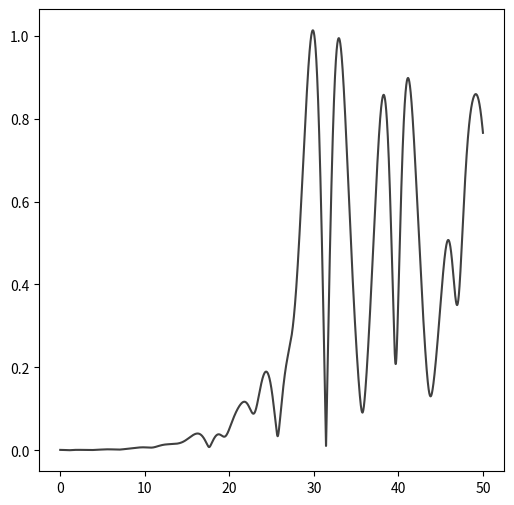

Recreate this plot in Python.
import numpy as np
import matplotlib.pyplot as plt

def hamiltonian(pos, vel):
    return 0.5 * np.sum(vel * vel) + 0.5 * np.sum(pos * pos) + pos[0] * pos[0] * pos[1] - pos[1] * pos[1] * pos[1] / 3.

def force(pos):
    x, y = pos
    return np.array([-x - 2 * x * y, -y - x * x + y * y])

def integration_step(pos, vel, dt):
    """
    Note: secret leap-frog!
    """
    p = pos + vel * dt
    return p, vel + force(p) * dt

def integrate(pos0, vel0, times):
    ntimes = len(times)
    poss = np.zeros([2, ntimes])
    vels = np.zeros([2, ntimes])
    hs = np.zeros(ntimes)
    poss[:, 0] = pos0
    vels[:, 0] = vel0
    hs[0] = hamiltonian(pos0, vel0)
    for ii in range(ntimes-1):
        p, v = integration_step(poss[:, ii], vels[:, ii], times[ii+1] - times[ii])
        poss[:, ii+1] = p
        vels[:, ii+1] = v
        hs[ii+1] = hamiltonian(p, v)
    return poss, vels, hs

if __name__ == "__main__":
    dt = 0.0003
    times = np.arange(0., 50., dt)
    pos0 = np.array([0.1, 0.80])
    vel0 = np.array([-0.05, 0.02])
    poss, vels, hs = integrate(pos0, vel0, times)
    plt.figure(figsize=(6., 6.))
    plt.clf()
    alpha = 0.75
    plt.plot(times, hs, "k-", alpha=alpha)
    plt.xlabel("t")
    plt.ylabel("H")
    plt.ylim(np.array([0.99, 1.01]) * np.median(hs))
    plt.savefig("hh_H.png")
    plt.clf()
    plt.plot(poss[0, :], poss[1, :], "k-", alpha=alpha)
    plt.xlabel("x")
    plt.ylabel("y")
    plt.xlim([-1, 1])
    plt.ylim([-1, 1])
    plt.savefig("hh_pos.png")
    pos0 = pos0 + np.array([0.001, 0.])
    poss2, vels2, hs2 = integrate(pos0, vel0, times)
    plt.plot(poss2[0, :], poss2[1, :], "r-", alpha=alpha)
    plt.xlim([-1, 1])
    plt.ylim([-1, 1])
    plt.savefig("hh_pos_compare.png")
    plt.clf()
    plt.plot(times, np.sqrt(np.sum((poss - poss2) ** 2, axis=0)), "k-", alpha=alpha)
    plt.savefig("hh_deviation.png")
